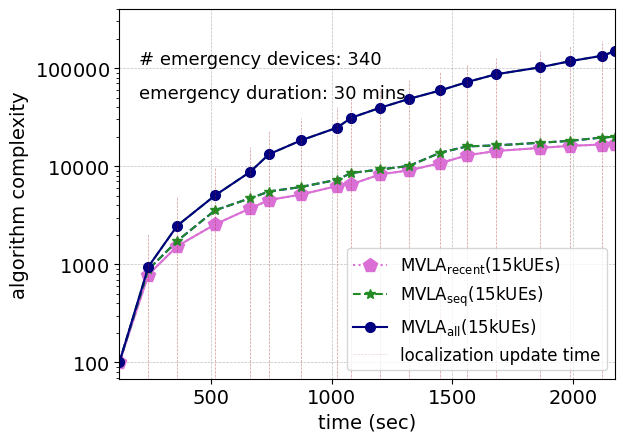

This figure's Python source:
import matplotlib.pyplot as plt
import numpy as np

from matplotlib import rc
from matplotlib.ticker import AutoMinorLocator

rc('mathtext', default='regular')
#from matplotlib.ticker import ScalarFormatter
#data
time = (120.3735852,
        240.7824663,
        360.6113696,
        516.6123575,
        662.1859314,
        740.8104685,
        874.8063047,
        1022.24645,
        1081.829689,
        1201.829689,
        1320.745058,
        1451.173653,
        1562.6537,
        1680.858401,
        1863.265952,
        1989.468238,
        2120.810468,
        2176.312653)
#success_rate_d = (0.71,0.63,0.59,0.48)
ord = (100,
       787,
       1535,
       2553,
       3719,
       4525,
       5158,
       6287,
       6550,
       8271,
       9083,
       10764,
       12949,
       14310,
       15366,
       16160,
       16641,
       17006)
seq_ord = (100,
           887,
           1735,
           3553,
           4719,
           5525,
           6158,
           7285,
           8548,
           9269,
           10081,
           13762,
           15947,
           16308,
           17364,
           18158,
           19639,
           20004
           )
apd = (
    100,
    948,
    2483,
    5036,
    8751,
    13270,
    18422,
    24703,
    31247,
    39512,
    48589,
    59347,
    72290,
    86594,
    101954,
    117947,
    133797,
    149264
)

ekf = (414,
       2051,
       5013,
       9497,
       15633,
       22830,
       30895,
       40450,
       50331,
       62415,
       75647,
       90913,
       108717,
       128099,
       148647,
       169739,
       190266,
       210060)


# Create a subplots and twin axes
f, ax1 = plt.subplots()

ax1.plot(time, ord, color="orchid")
#ax1.plot(time, seq)
ax1.plot(time, apd,linestyle='dashed',color="forestgreen")
ax1.plot(time, seq_ord,linestyle='dashed',color="blue")
#ax1.plot(time, ekf)
#ax1.plot(noc, success_rate_d10k,color="black",linestyle='dashed')
#ax1.plot(noc, success_rate10k,marker="*",color="black",linestyle='dashed')
#ax1.plot(noc, success_rate_d15k,color="black",linestyle='dotted')
#ax1.plot(noc, success_rate15k,marker="*",color="black",linestyle='dotted')
#ax1.set_ylim(-10,100000)

ax1.grid(color='gray', alpha=0.5, linestyle='dashed', linewidth=0.5)

#legend
lns1 = ax1.plot(time, ord, color="orchid",  marker="p",linestyle='dotted', markersize=10,label=r'$MVLA_{recent}(15k UEs)$')
lns2 = ax1.plot(time, seq_ord, color="forestgreen",linestyle='dashed', marker="*", markersize=7, label=r'$MVLA_{seq} (15k UEs)$')
lns3 = ax1.plot(time, apd, color="navy", marker="o", markersize=7, label=r'$MVLA_{all} (15k UEs)$')

lns = lns1+lns2+lns3

labs = [l.get_label() for l in lns]
ax1.legend(lns, labs, loc=2, fontsize=10)

for i in range(len(time)):
    my_selected_date = time[i]
    lnv1 = ax1.vlines(my_selected_date, -0.0, ekf[i]+0.03, linestyles ="dashed", colors ="brown", alpha=0.5,linewidth=0.5)   # changed
    #lnv2 = ax1.vlines(my_selected_date, 2.51, ekf[i]+0.005, linestyles ="dashed", colors ="orange",alpha=0.9,linewidth=0.5)   # changed
ax1.axvline(x=time[0],ymin=-0.0, ymax=ekf[0]+0.03 ,label='localization update time',linestyle ="dashed", color ="brown", alpha=0.2,linewidth=0.5)
#ax1.legend(lns2, labs, loc=1, fontsize=10)
#ax1.legend(loc=4, fontsize=10)
ax1.legend(loc=2, fontsize=10)
import matplotlib.font_manager as font_manager
font = font_manager.FontProperties(family='Arial', style='normal', size=12)
ax1.legend(prop=font)

#labels

#ax2.set_ylabel(r"average messages per node (Dr)",fontsize=14)
ax1.tick_params(axis='both', which='major', labelsize=11)
for tick in ax1.get_xticklabels():
    tick.set_fontname("Arial")
for tick in ax1.get_yticklabels():
    tick.set_fontname("Arial")

ax1.tick_params(axis='both', which='major', labelsize=14)
plt.yscale('log')
from matplotlib import ticker
ax1.set_ylim(-100,400000)
ax1.set_xlim(120,2176)
formatter = ticker.ScalarFormatter(useMathText=True)
formatter.set_scientific(True)
formatter.set_powerlimits((-0,7))
ax1.yaxis.set_major_formatter(formatter)
plt.text(200,110000.0,'# emergency devices: 340',fontsize=13,fontname="Arial")
plt.text(200,50000.0,'emergency duration: 30 mins',fontsize=13,fontname="Arial")
plt.xlabel(r"time (sec)",fontname="Arial",fontsize=14)
plt.ylabel(r"algorithm complexity",fontname="Arial",fontsize=14)
# ax1.set_title("Algorithm complexity against time" , fontname="Arial", fontsize=14)
plt.show()
